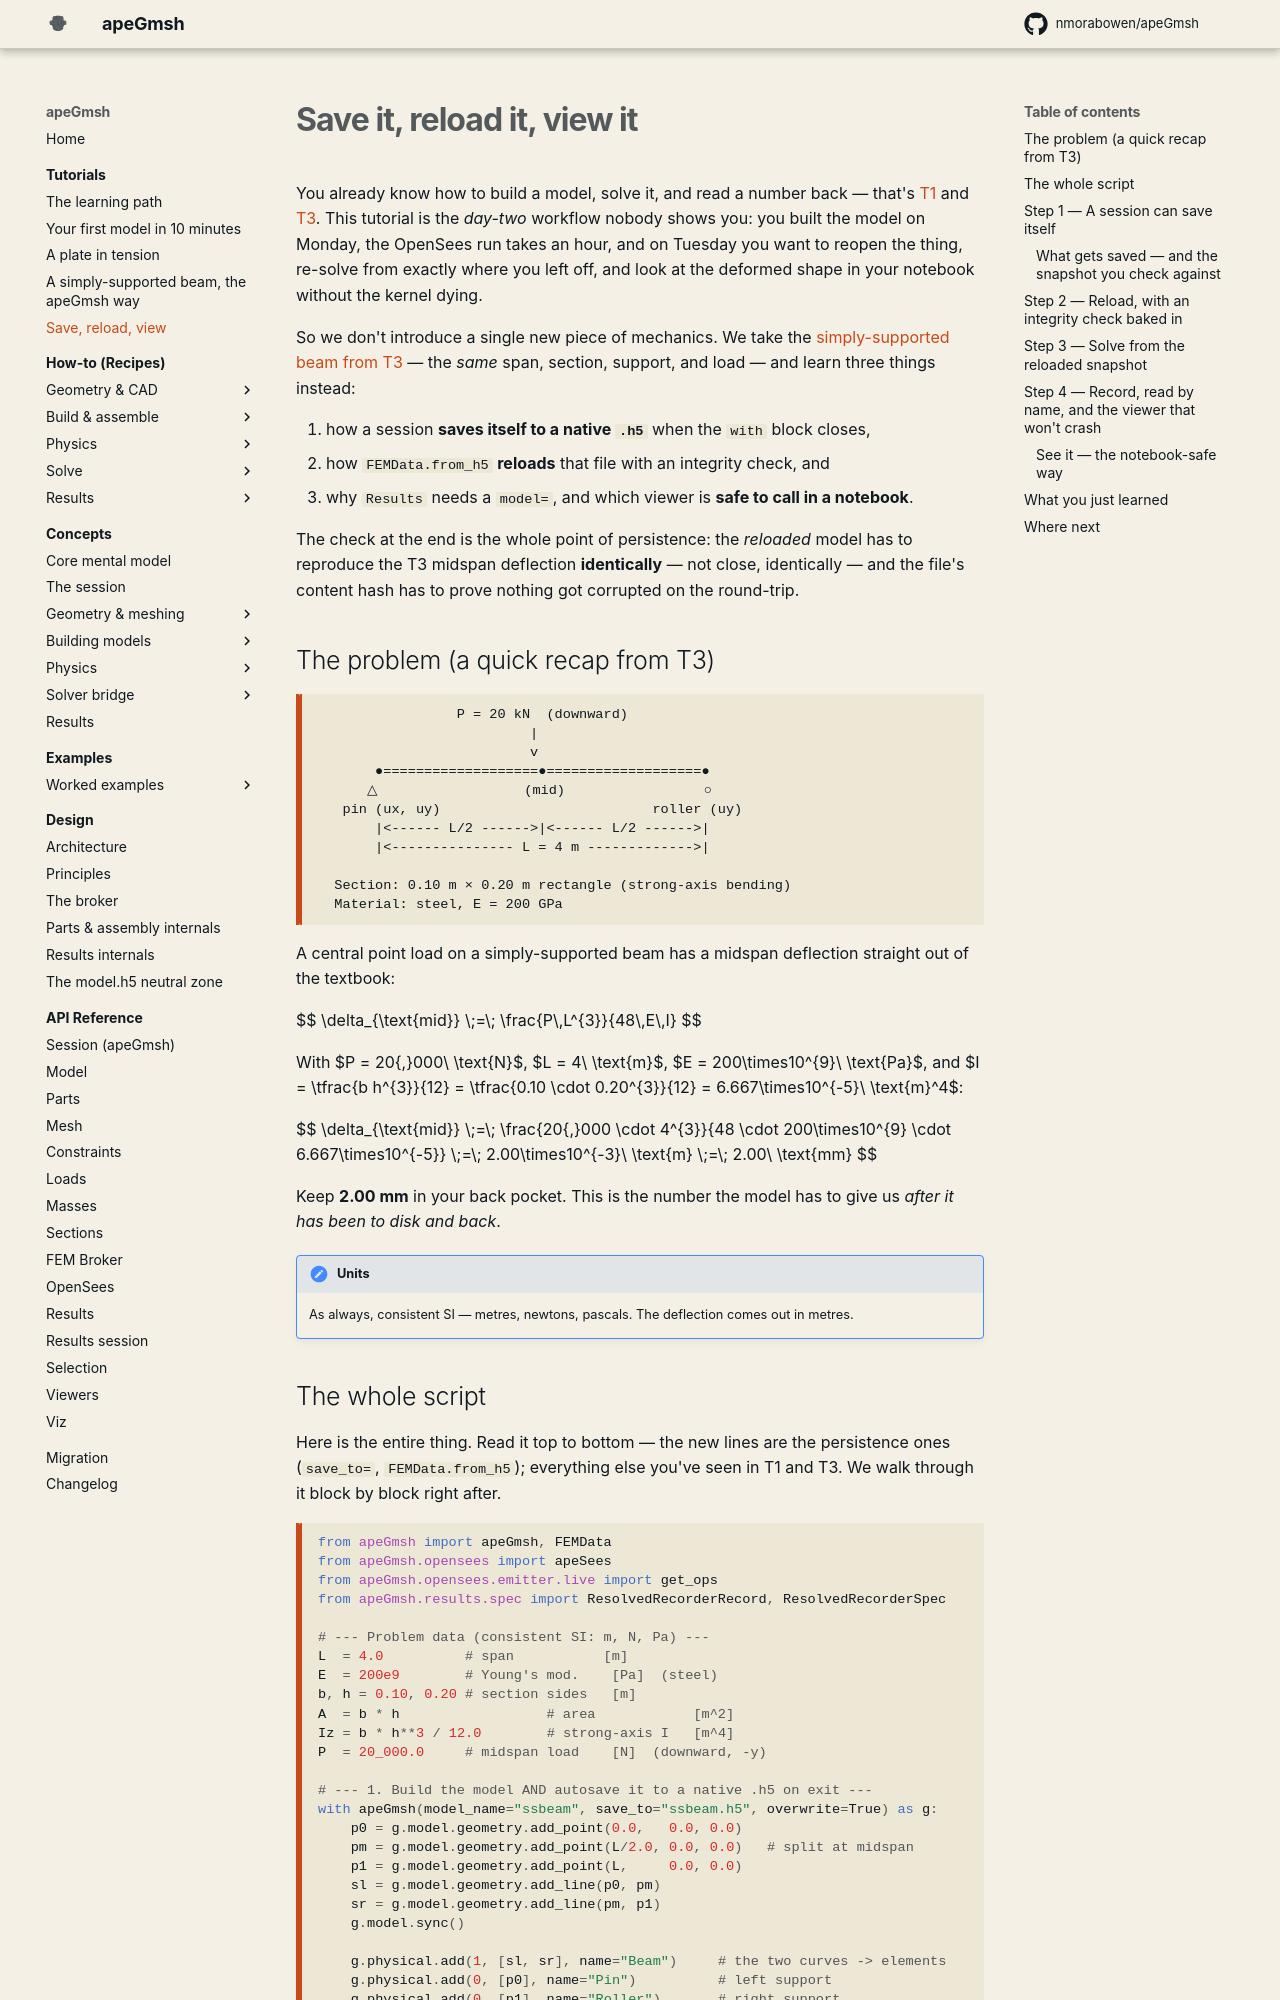

repository: jaabell/apeGmsh · page: tutorials/save-reload-view/index.html · generator: mkdocs

# Save it, reload it, view it

You already know how to build a model, solve it, and read a number back —
that's [T1](first-model.md) and [T3](beam-and-composites.md). This tutorial is the *day-two*
workflow nobody shows you: you built the model on Monday, the OpenSees run
takes an hour, and on Tuesday you want to reopen the thing, re-solve from
exactly where you left off, and look at the deformed shape in your notebook
without the kernel dying.

So we don't introduce a single new piece of mechanics. We take the
[simply-supported beam from T3](beam-and-composites.md) — the *same* span, section, support, and
load — and learn three things instead:

1. how a session **saves itself to a native `.h5`** when the `with` block
   closes,
2. how `FEMData.from_h5` **reloads** that file with an integrity check, and
3. why `Results` needs a `model=`, and which viewer is **safe to call in a
   notebook**.

The check at the end is the whole point of persistence: the *reloaded*
model has to reproduce the T3 midspan deflection **identically** — not
close, identically — and the file's content hash has to prove nothing got
corrupted on the round-trip.

## The problem (a quick recap from T3)

```
                 P = 20 kN  (downward)
                          |
                          v
       ●===================●===================●
      △                  (mid)                 ○
   pin (ux, uy)                          roller (uy)
       |<------ L/2 ------>|<------ L/2 ------>|
       |<--------------- L = 4 m ------------->|

  Section: 0.10 m × 0.20 m rectangle (strong-axis bending)
  Material: steel, E = 200 GPa
```

A central point load on a simply-supported beam has a midspan deflection
straight out of the textbook:

$$
\delta_{\text{mid}} \;=\; \frac{P\,L^{3}}{48\,E\,I}
$$

With $P = 20{,}000\ \text{N}$, $L = 4\ \text{m}$,
$E = 200\times10^{9}\ \text{Pa}$, and
$I = \tfrac{b h^{3}}{12} = \tfrac{0.10 \cdot 0.20^{3}}{12} = 6.667\times10^{-5}\ \text{m}^4$:

$$
\delta_{\text{mid}} \;=\; \frac{20{,}000 \cdot 4^{3}}{48 \cdot 200\times10^{9} \cdot 6.667\times10^{-5}}
\;=\; 2.00\times10^{-3}\ \text{m} \;=\; 2.00\ \text{mm}
$$

Keep **2.00 mm** in your back pocket. This is the number the model has to
give us *after it has been to disk and back*.

!!! note "Units"
    As always, consistent SI — metres, newtons, pascals. The deflection
    comes out in metres.
